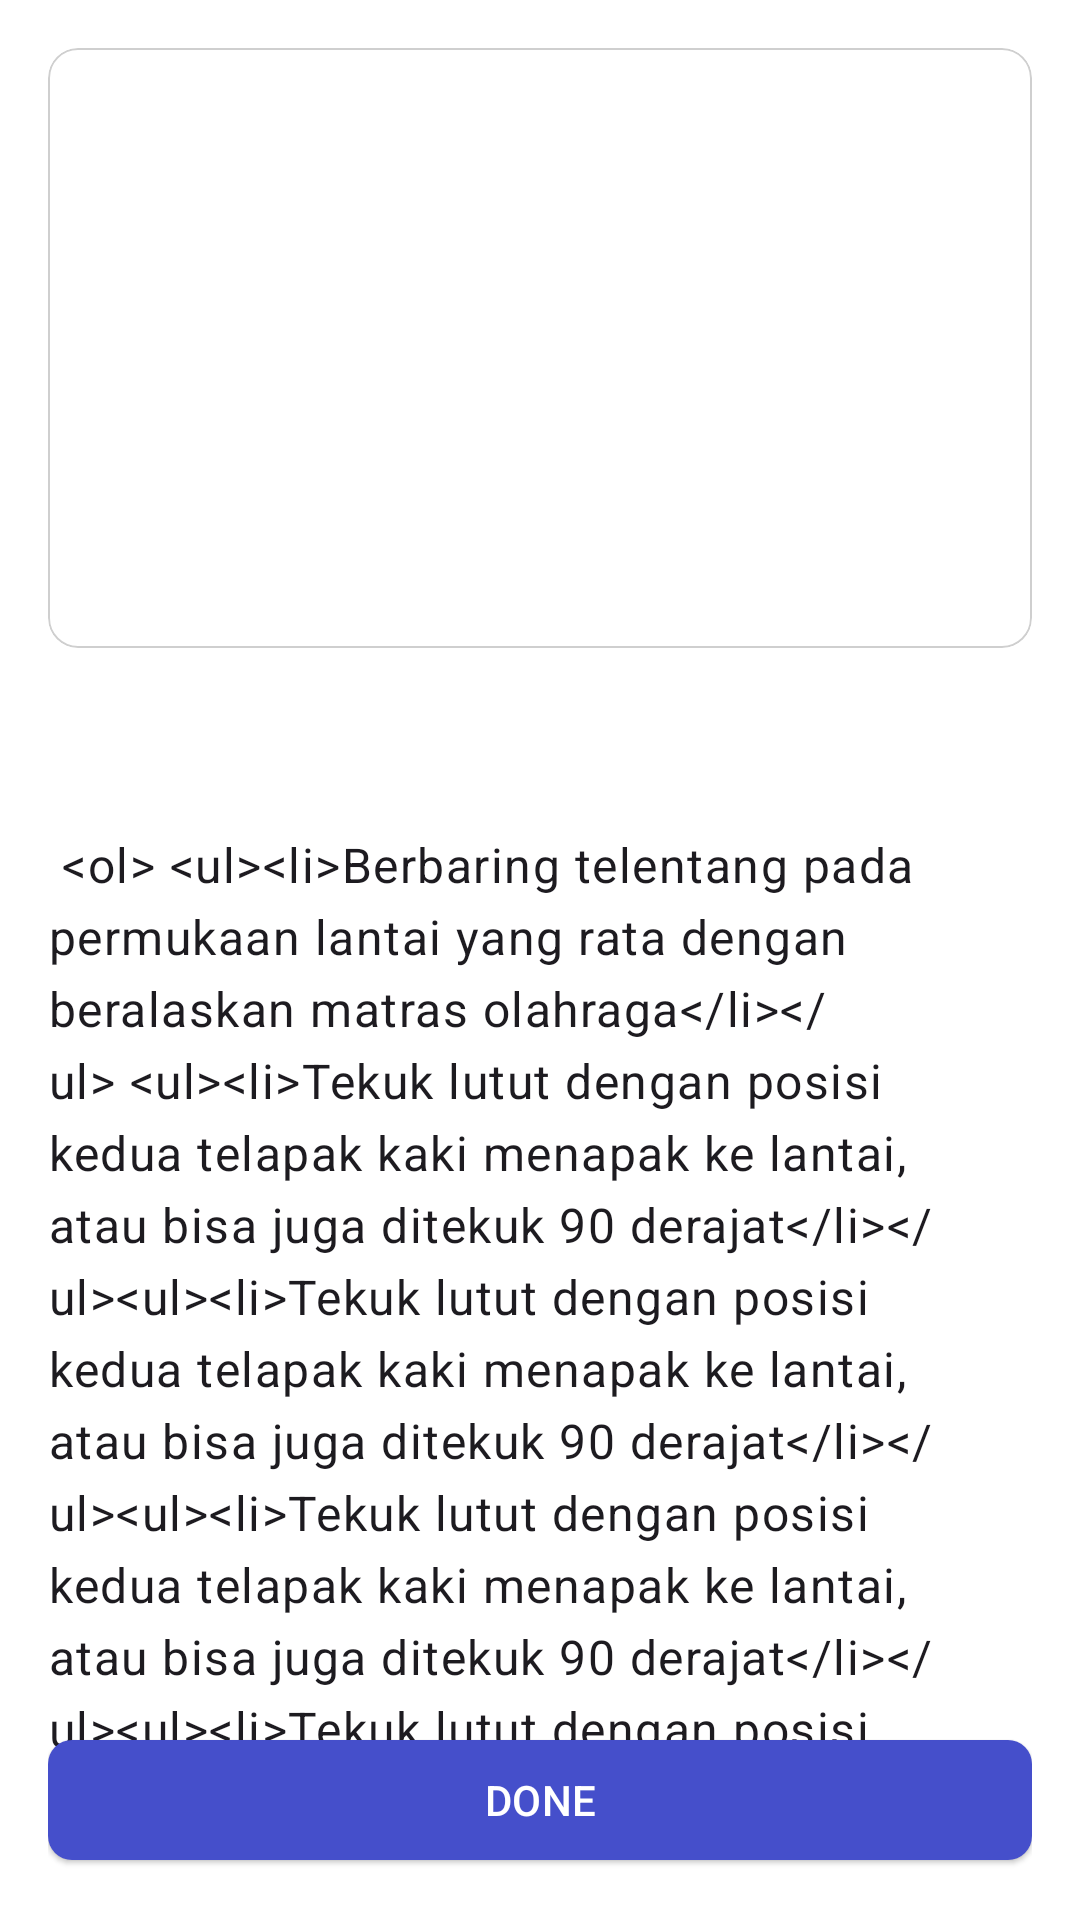

Here is an Android app screen rendered from its layout file. Give the layout XML and the strings, colors and styles it references.
<!-- AndroidManifest.xml: application theme Theme.Litness -->
<!-- res/layout/dialog_fragment_detail_exercise.xml -->
<?xml version="1.0" encoding="utf-8"?>
<FrameLayout
    xmlns:android="http://schemas.android.com/apk/res/android"
    xmlns:app="http://schemas.android.com/apk/res-auto"
    android:background="@color/white"
    android:padding="16dp"
    android:layout_width="match_parent"
    android:layout_height="match_parent">

    <androidx.core.widget.NestedScrollView
        android:fillViewport="false"
        android:id="@+id/content_container"
        android:layout_marginBottom="16dp"
        android:layout_width="match_parent"
        android:layout_height="match_parent">

        <RelativeLayout
            android:layout_width="match_parent"
            android:layout_height="match_parent">

            <com.google.android.material.card.MaterialCardView
                android:id="@+id/img_container"
                app:cardElevation="0dp"
                app:cardCornerRadius="10dp"
                app:strokeWidth="0.8dp"
                app:strokeColor="#CFCFCF"
                android:layout_width="match_parent"
                android:layout_height="200dp">

                <ImageView
                    android:id="@+id/iv_exercise"
                    android:contentDescription="@null"

                    android:layout_width="match_parent"
                    android:layout_height="match_parent"/>

            </com.google.android.material.card.MaterialCardView>

            <com.google.android.material.textview.MaterialTextView
                android:layout_marginTop="16dp"
                android:textAppearance="@style/TextAppearance.Material3.TitleLarge"
                android:textStyle="bold"
                android:layout_below="@id/img_container"
                android:id="@+id/tv_exercise_title"

                android:layout_width="match_parent"
                android:layout_height="wrap_content"/>

            <com.google.android.material.textview.MaterialTextView
                android:layout_marginTop="16dp"
                android:paddingBottom="64dp"
                android:elevation="8dp"
                android:layout_below="@id/tv_exercise_title"
                android:textAppearance="@style/TextAppearance.Material3.BodyLarge"
                android:text="@string/text_dummy_text"
                android:id="@+id/tv_steps"
                android:layout_width="match_parent"
                android:layout_height="match_parent"/>

        </RelativeLayout>

    </androidx.core.widget.NestedScrollView>

    <com.google.android.material.button.MaterialButton
        android:id="@+id/btn_done"
        android:text="Done"
        android:layout_gravity="bottom"
        android:textColor="@color/white"
        app:backgroundTint="@color/md_theme_light_primary"
        android:textAllCaps="true"
        style="@style/Widget.Material3.Button.ElevatedButton"
        app:shapeAppearance="@style/ShapeAppearance.Material3.Corner.Small"
        android:layout_width="match_parent"
        android:layout_height="wrap_content"/>
</FrameLayout>
<!-- resources referenced by this layout -->
<resources>
  <color name="md_theme_light_primary">#454FCB</color>
  <color name="white">#FFFFFFFF</color>
  <string name="text_dummy_text">
          
                  &lt;ol&gt;
                      &lt;li&gt;Berbaring telentang pada permukaan lantai yang rata dengan beralaskan matras olahraga&lt;/li&gt;
                      &lt;li&gt;Tekuk lutut dengan posisi kedua telapak kaki menapak ke lantai, atau bisa juga ditekuk 90
  derajat&lt;/li&gt;&lt;li&gt;Tekuk lutut dengan posisi kedua telapak kaki menapak ke lantai, atau bisa juga ditekuk 90
  derajat&lt;/li&gt;&lt;li&gt;Tekuk lutut dengan posisi kedua telapak kaki menapak ke lantai, atau bisa juga ditekuk 90
  derajat&lt;/li&gt;&lt;li&gt;Tekuk lutut dengan posisi kedua telapak kaki menapak ke lantai, atau bisa juga ditekuk 90
  derajat&lt;/li&gt;&lt;li&gt;Tekuk lutut dengan posisi kedua telapak kaki menapak ke lantai, atau bisa juga ditekuk 90
  derajat&lt;/li&gt;&lt;li&gt;Tekuk lutut dengan posisi kedua telapak kaki menapak ke lantai, atau bisa juga ditekuk 90
  derajat&lt;/li&gt;&lt;li&gt;Tekuk lutut dengan posisi kedua telapak kaki menapak ke lantai, atau bisa juga ditekuk 90
  derajat&lt;/li&gt;
                      &lt;li&gt;Kencangkan perut dengan mengangkat tubuh bagian atas. Pastikan untuk mengaktifkan otot
  perut, terutama otot rektus abdominis&lt;/li&gt;
                      &lt;li&gt;Pastikan untuk melakukan pemanasan sebelum melakukan crunch, terutama jika Anda baru
  mulai olahraga. Jangan lupa untuk beristirahat jika merasa nyeri atau kram pada perut&lt;/li&gt;
                  &lt;/ol&gt;
          
      </string>
  <style name="Theme.Litness" parent="Base.Theme.Litness" />
  <style name="Base.Theme.Litness" parent="Theme.Material3.DayNight.NoActionBar">
          
          
  
          <item name="materialCardViewStyle">@style/Widget.App.CardFilled.Normal</item>
  
  
          <item name="colorPrimary">@color/md_theme_light_primary</item>
  
  
  
  
  
      </style>
  <style name="Widget.App.CardFilled.Normal" parent="Widget.Material3.CardView.Filled">
          <item name="cardBackgroundColor">@color/md_theme_light_onPrimary</item>
      </style>
  <color name="md_theme_light_onPrimary">#FFFFFF</color>
</resources>
